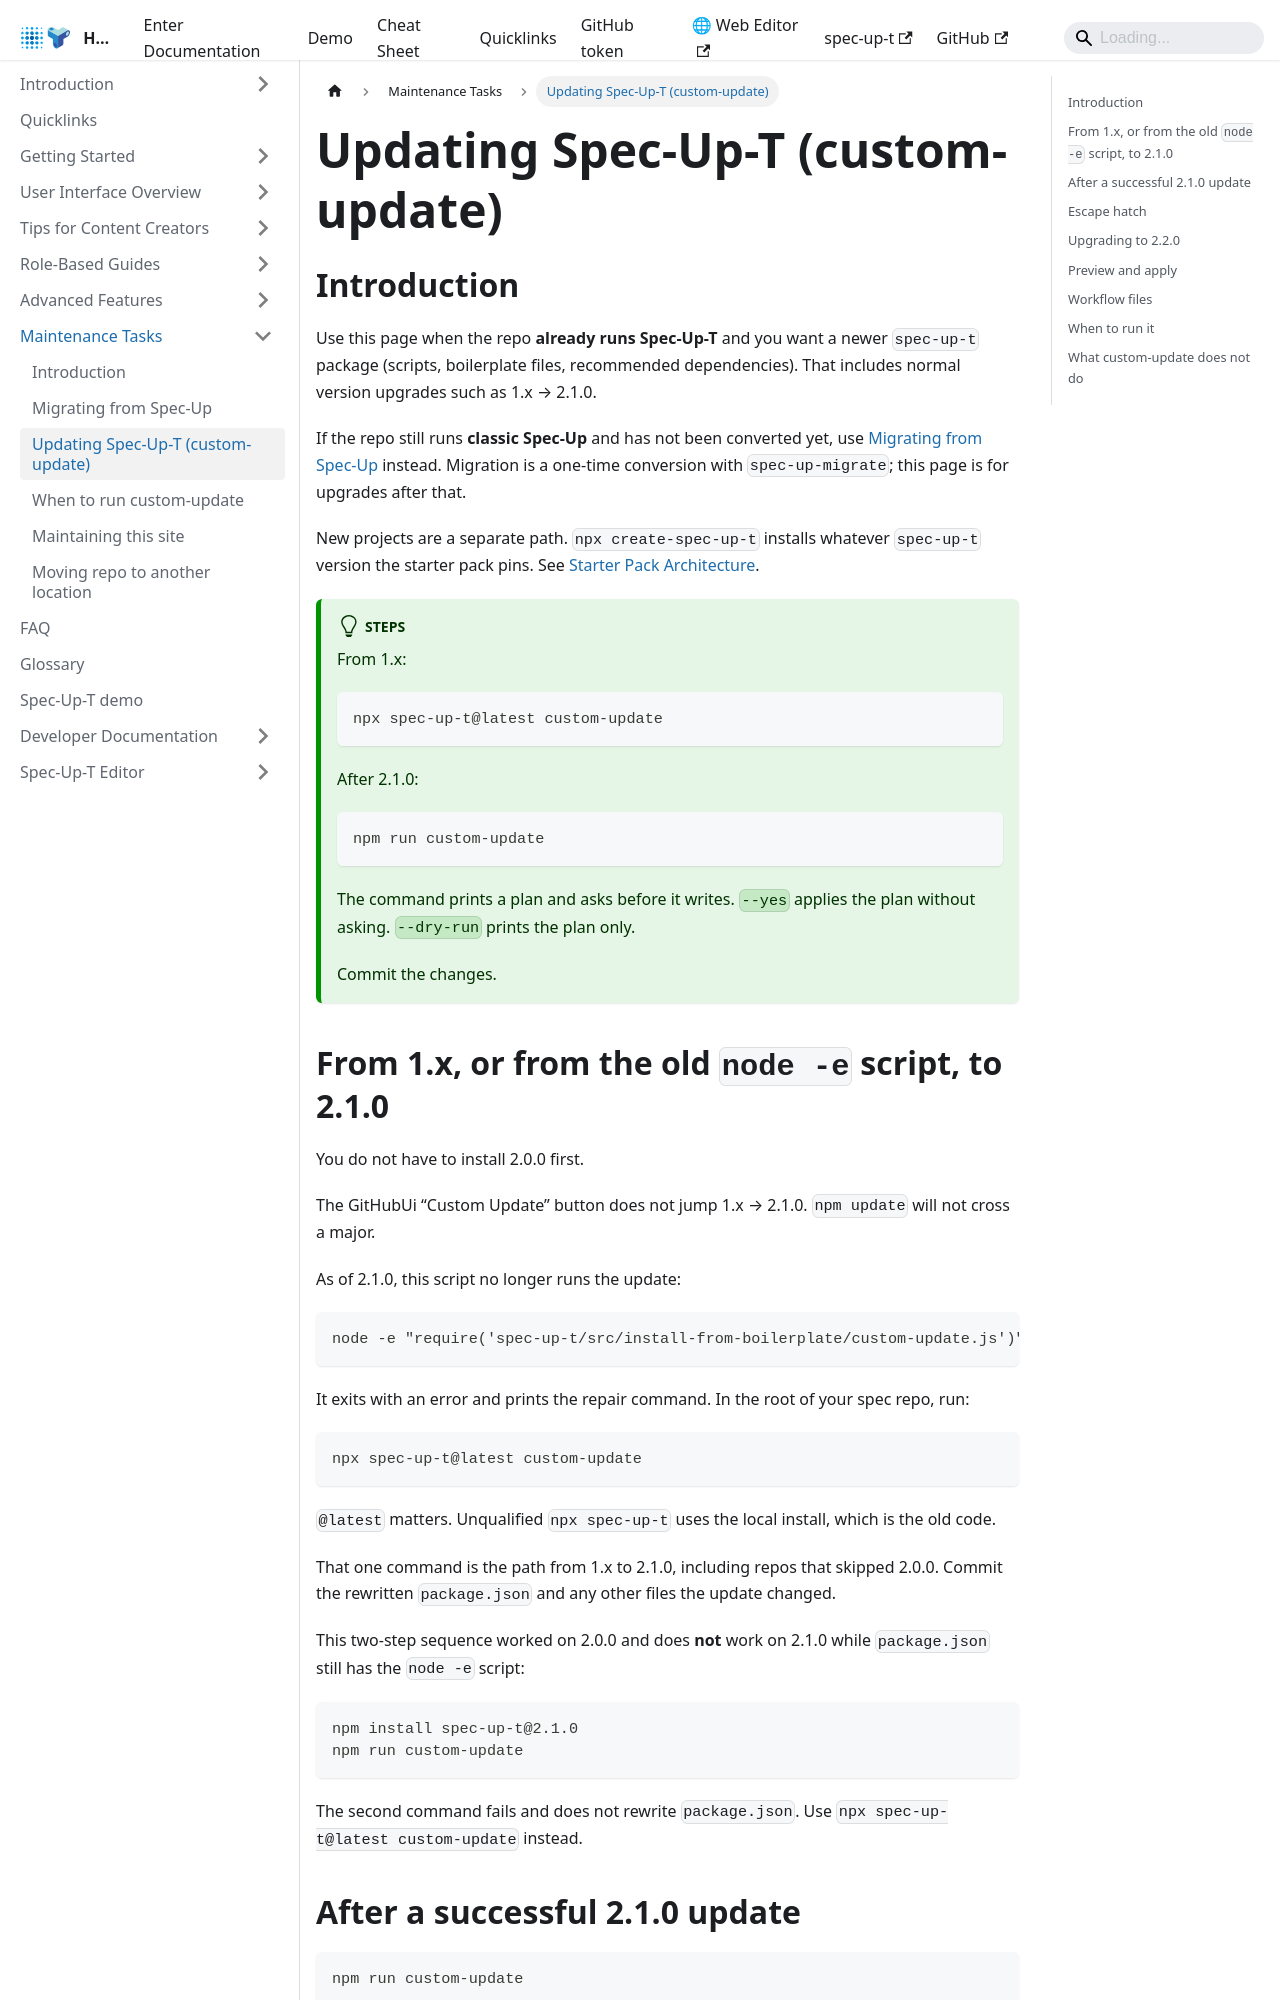

repository: trustoverip/spec-up-t-website · page: docs/maintenance-tasks/custom-update/index.html · generator: docusaurus

---
sidebar_position: 3
---

# Updating Spec-Up-T (custom-update)

## Introduction

Use this page when the repo **already runs Spec-Up-T** and you want a newer `spec-up-t` package (scripts, boilerplate files, recommended dependencies). That includes normal version upgrades such as 1.x → 2.1.0.

If the repo still runs **classic Spec-Up** and has not been converted yet, use [Migrating from Spec-Up](./migrating-from-spec-up.md) instead. Migration is a one-time conversion with `spec-up-migrate`; this page is for upgrades after that.

New projects are a separate path. `npx create-spec-up-t` installs whatever `spec-up-t` version the starter pack pins. See [Starter Pack Architecture](../developer-documentation/starter-pack-architecture.md).

:::tip Steps

From 1.x:

```bash
npx spec-up-t@latest custom-update
```

After 2.1.0:

```bash
npm run custom-update
```

The command prints a plan and asks before it writes. `--yes` applies the plan without asking. `--dry-run` prints the plan only.

Commit the changes.

:::

## From 1.x, or from the old `node -e` script, to 2.1.0

You do not have to install 2.0.0 first.

The GitHubUi “Custom Update” button does not jump 1.x → 2.1.0. `npm update` will not cross a major.

As of 2.1.0, this script no longer runs the update:

```text
node -e "require('spec-up-t/src/install-from-boilerplate/custom-update.js')"
```

It exits with an error and prints the repair command. In the root of your spec repo, run:

```bash
npx spec-up-t@latest custom-update
```

`@latest` matters. Unqualified `npx spec-up-t` uses the local install, which is the old code.

That one command is the path from 1.x to 2.1.0, including repos that skipped 2.0.0. Commit the rewritten `package.json` and any other files the update changed.

This two-step sequence worked on 2.0.0 and does **not** work on 2.1.0 while `package.json` still has the `node -e` script:

```bash
npm install spec-up-t@2.1.0
npm run custom-update
```

The second command fails and does not rewrite `package.json`. Use `npx spec-up-t@latest custom-update` instead.
